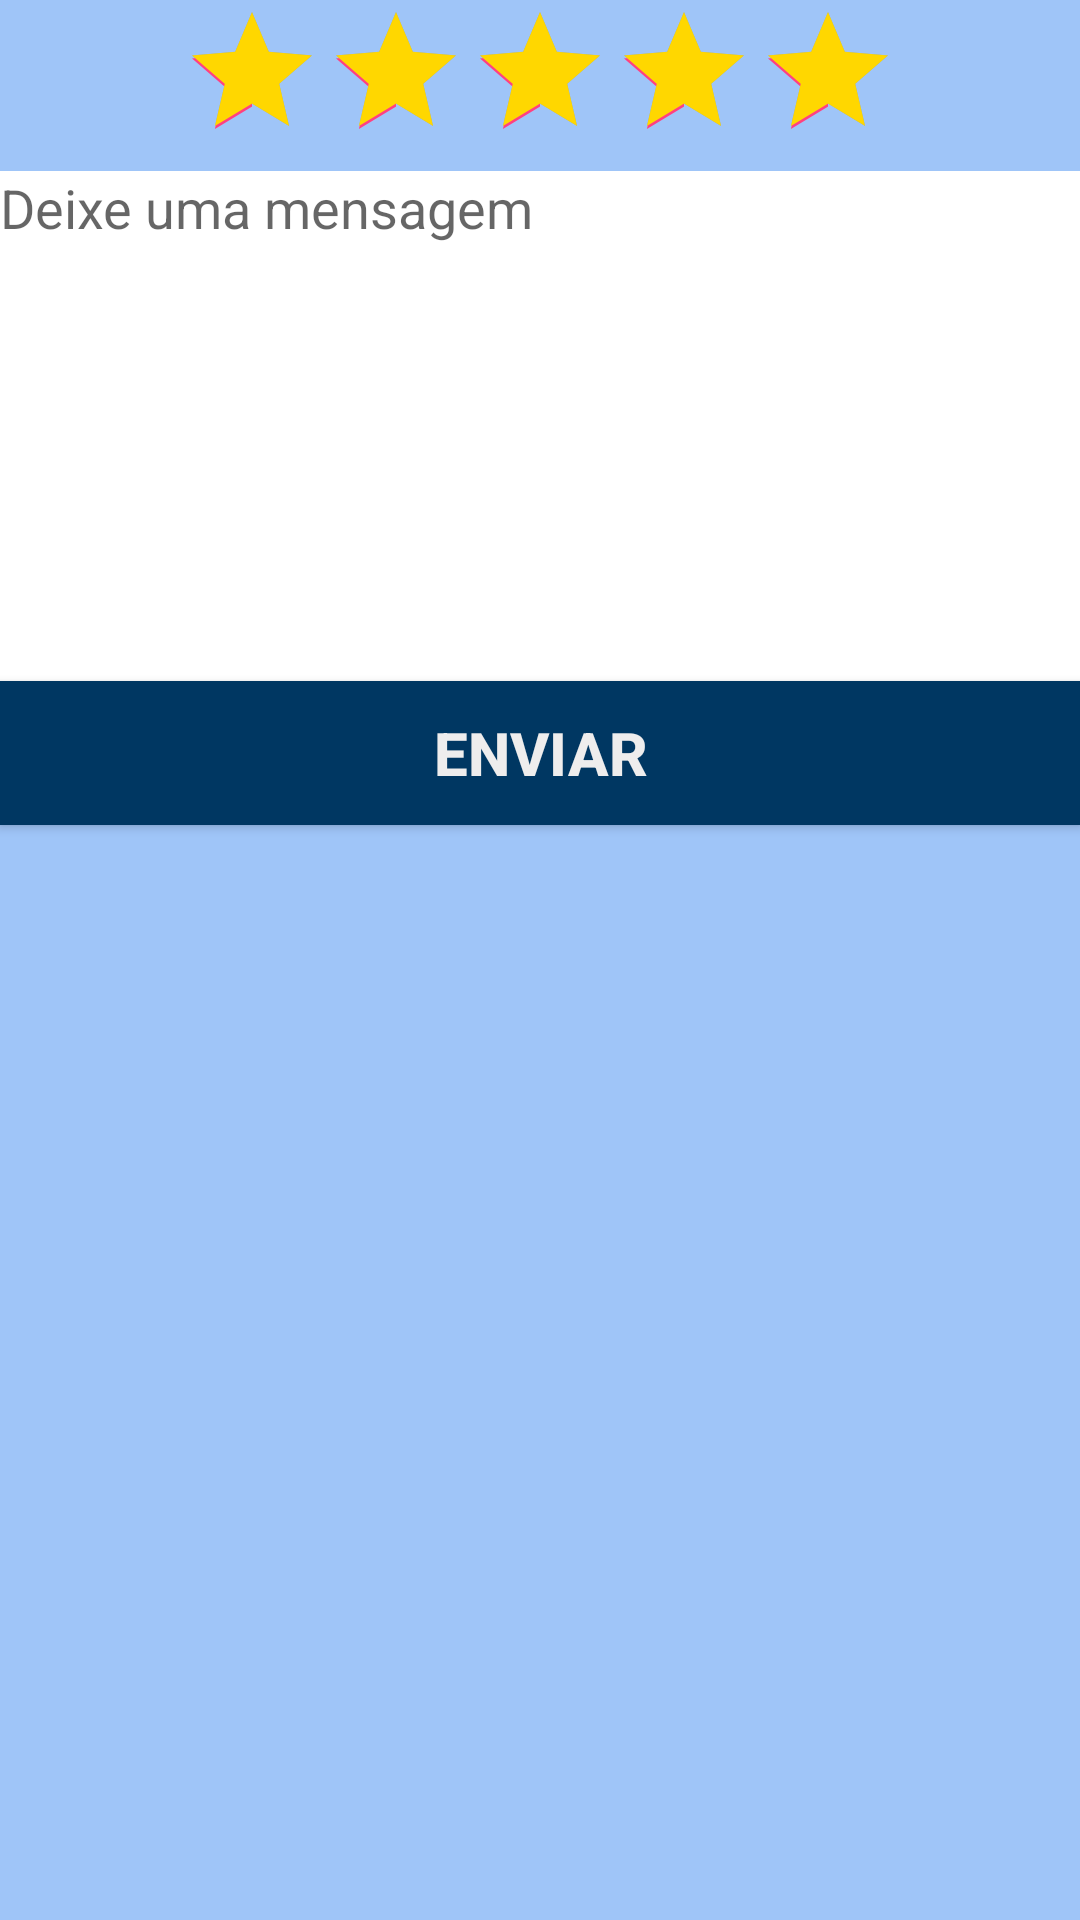

The Android layout XML behind this screen, and the referenced resources:
<!-- AndroidManifest.xml: application theme AppTheme -->
<!-- res/layout/fragment_avaliar.xml -->
<?xml version="1.0" encoding="utf-8"?>
<FrameLayout xmlns:android="http://schemas.android.com/apk/res/android"
    xmlns:tools="http://schemas.android.com/tools"
    android:layout_width="match_parent"
    android:layout_height="match_parent"
    android:background="#9FC5F8"
    tools:context=".AvaliarFragment">

    <LinearLayout
        xmlns:android="http://schemas.android.com/apk/res/android"
        android:layout_width="match_parent"
        android:layout_height="match_parent"
        android:orientation="vertical">

        <RatingBar
            android:id="@+id/rbNota"
            android:layout_width="wrap_content"
            android:layout_height="wrap_content"
            android:numStars="5"
            android:rating="10"
            android:layout_gravity="center"
            android:progressTint="@color/yellow"/>

        <EditText
            android:id="@+id/edtComentario"
            android:layout_width="match_parent"
            android:layout_height="170dp"
            android:hint="Deixe uma mensagem"
            android:inputType="textMultiLine"
            android:background="@color/white"
            android:lines="8"
            android:gravity="top|left"
            android:scrollbars="vertical"/>

        <Button
            android:id="@+id/btnEnviar"
            android:layout_width="match_parent"
            android:layout_height="wrap_content"
            android:background="#003762"
            android:text="Enviar"
            android:textColor="#EEEDED"
            android:textSize="20sp"
            android:textStyle="bold"/>

    </LinearLayout>

</FrameLayout>
<!-- resources referenced by this layout -->
<resources>
  <color name="white">#FFFFFF</color>
  <color name="yellow">#FFD700</color>
  <style name="AppTheme" parent="Theme.AppCompat.Light.DarkActionBar">
          
          <item name="colorPrimary">@color/colorPrimary</item>
          <item name="colorPrimaryDark">@color/colorPrimaryDark</item>
          <item name="colorAccent">@color/colorAccent</item>
      </style>
  <color name="colorPrimary">#003762</color>
  <color name="colorPrimaryDark">#303F9F</color>
  <color name="colorAccent">#FF4081</color>
</resources>
